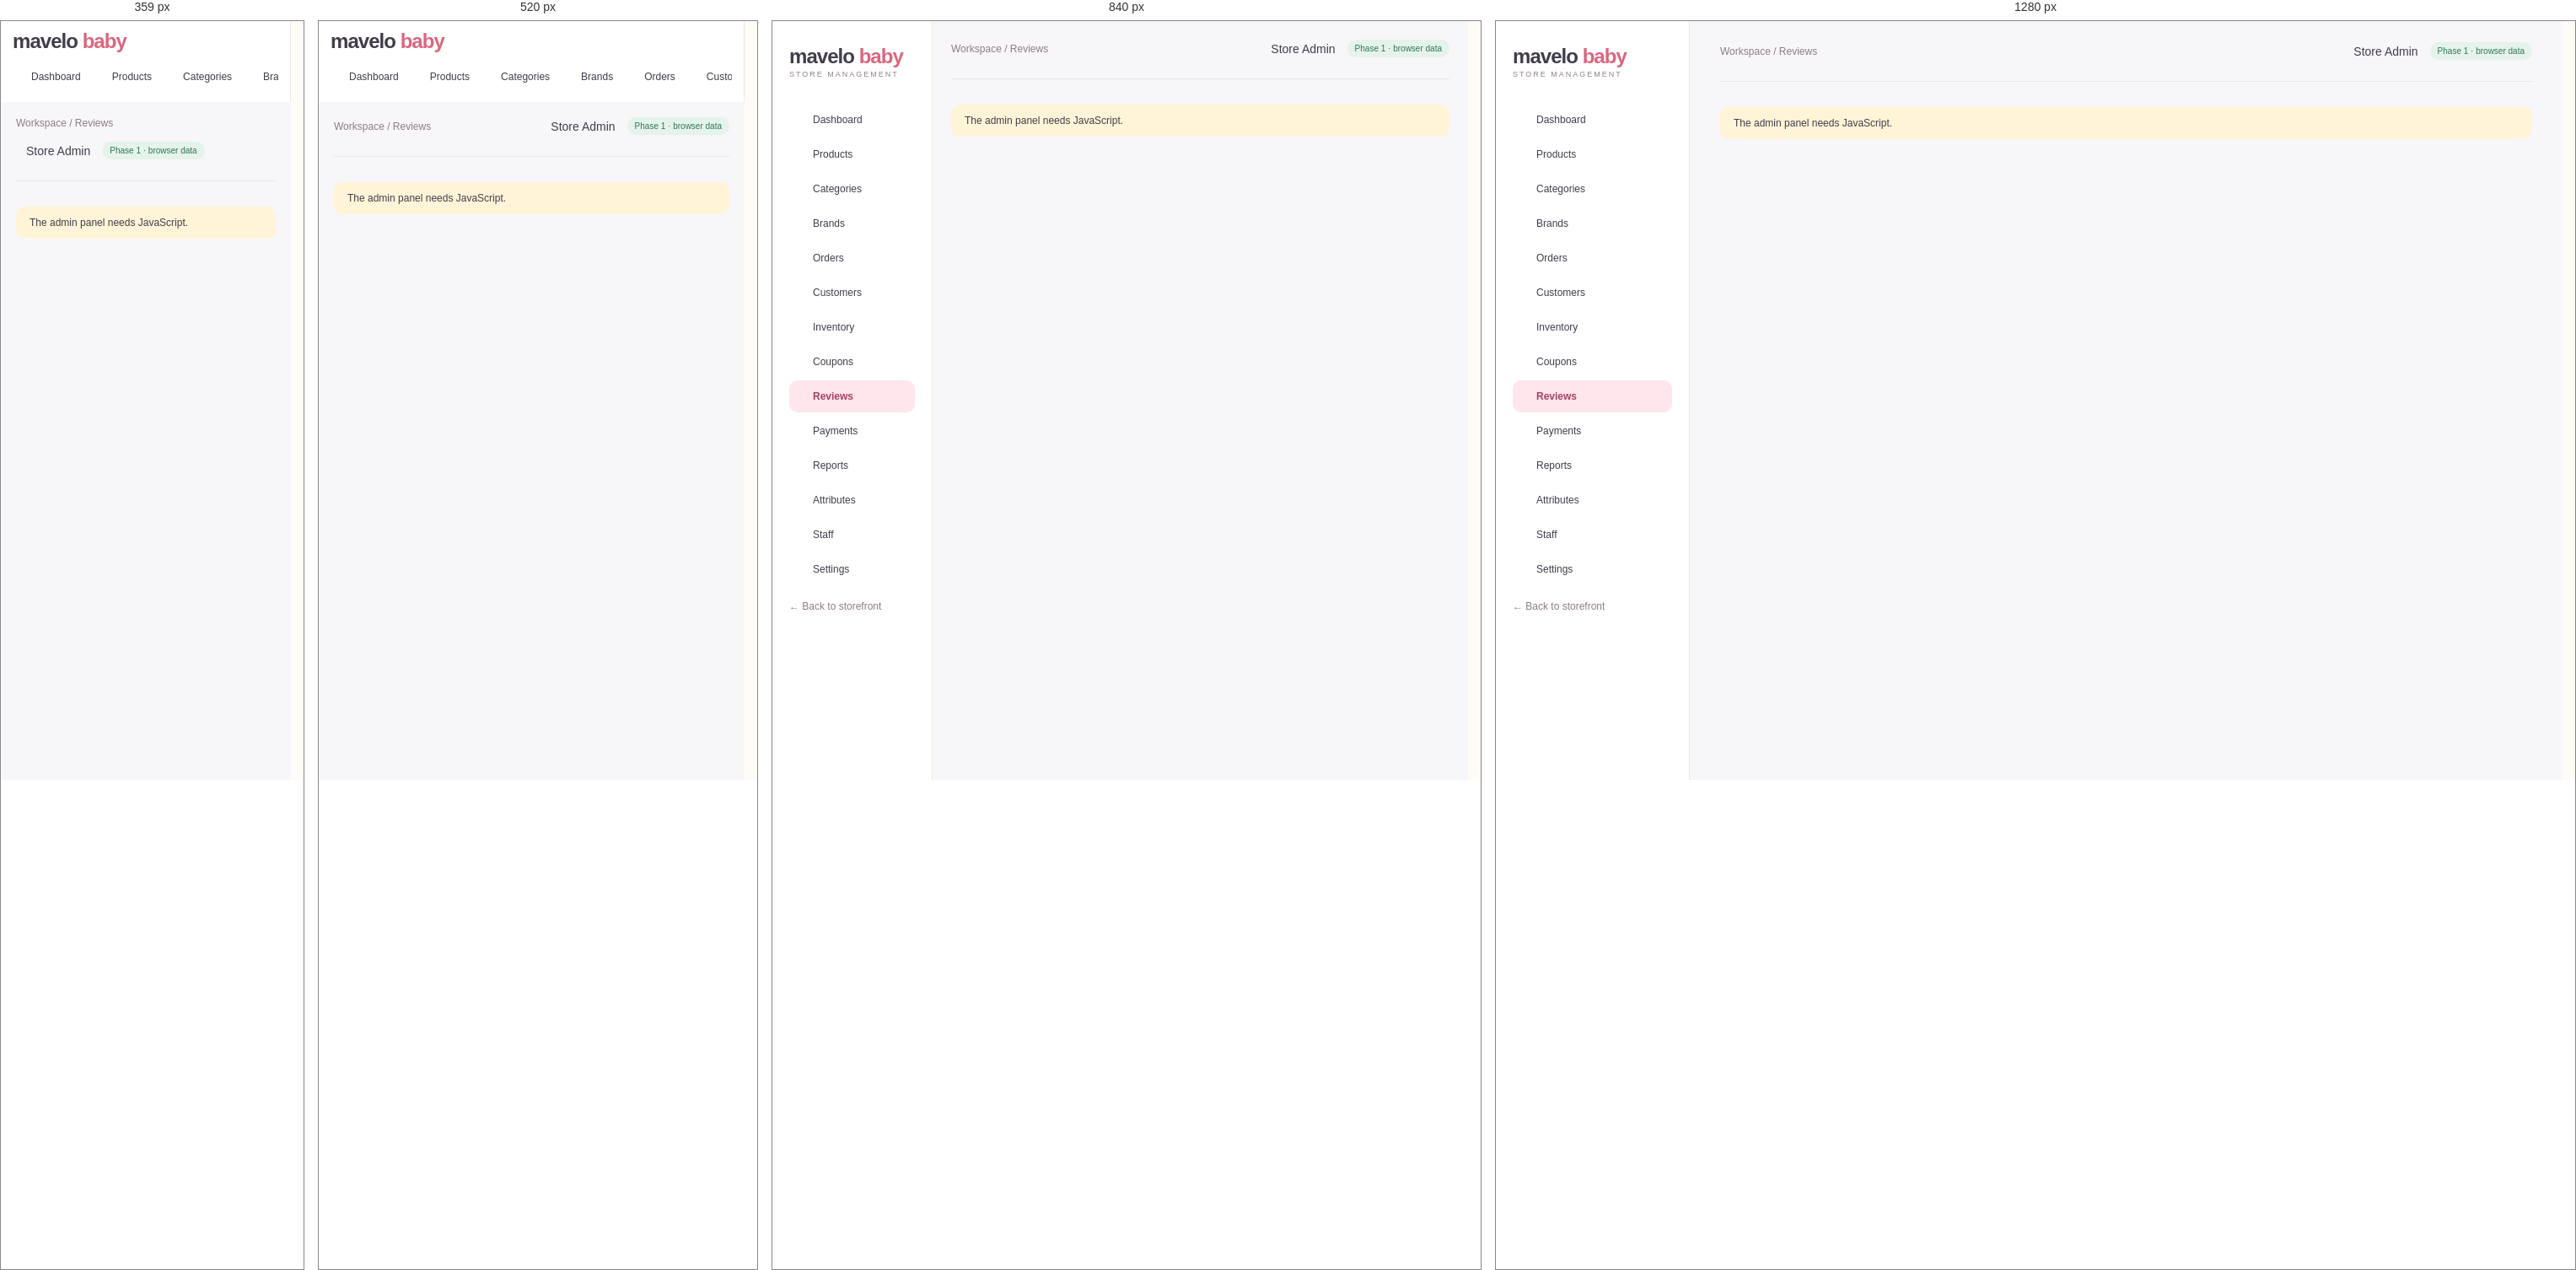
Rendered at 359 px, 520 px, 840 px and 1280 px, left to right.

<!-- file: reviews.html -->
<!doctype html>
<html lang="en"><head><meta charset="utf-8"><meta name="viewport" content="width=device-width,initial-scale=1">
<title>Reviews · Admin | MaveloBaby</title><meta name="description" content="MaveloBaby store management"><meta name="robots" content="noindex,nofollow">
<meta name="theme-color" content="#FFE5EC"><link rel="icon" href="../assets/img/favicon.svg" type="image/svg+xml">
<link rel="preconnect" href="https://fonts.googleapis.com"><link rel="preconnect" href="https://fonts.gstatic.com" crossorigin><link href="https://fonts.googleapis.com/css2?family=DM+Sans:wght@400;500;600;700&family=Manrope:wght@400;500;600;700;800&display=swap" rel="stylesheet"><link rel="stylesheet" href="../assets/css/style.css"><link rel="stylesheet" href="../assets/css/admin.css">
<script defer src="../assets/js/lucide.js"></script><script defer src="../assets/js/data.js"></script><script defer src="../assets/js/core.js"></script><script defer src="../assets/js/admin.js"></script></head><body data-page="admin-reviews" data-root="../"><a class="skip" href="#main">Skip to content</a><div class="admin"><aside class="sidebar"><a href="index.html" class="logo">mavelo <span>baby</span><small>STORE MANAGEMENT</small></a><nav aria-label="Admin"><a href="index.html" class="" ><i data-lucide="layout-dashboard"></i>Dashboard</a><a href="products.html" class="" ><i data-lucide="package"></i>Products</a><a href="categories.html" class="" ><i data-lucide="shapes"></i>Categories</a><a href="brands.html" class="" ><i data-lucide="tag"></i>Brands</a><a href="orders.html" class="" ><i data-lucide="shopping-bag"></i>Orders</a><a href="customers.html" class="" ><i data-lucide="users"></i>Customers</a><a href="inventory.html" class="" ><i data-lucide="boxes"></i>Inventory</a><a href="coupons.html" class="" ><i data-lucide="ticket-percent"></i>Coupons</a><a href="reviews.html" class="active" aria-current=page><i data-lucide="star"></i>Reviews</a><a href="payments.html" class="" ><i data-lucide="wallet"></i>Payments</a><a href="reports.html" class="" ><i data-lucide="chart-no-axes-combined"></i>Reports</a><a href="attributes.html" class="" ><i data-lucide="sliders-horizontal"></i>Attributes</a><a href="staff.html" class="" ><i data-lucide="user-round-cog"></i>Staff</a><a href="settings.html" class="" ><i data-lucide="settings"></i>Settings</a></nav><a class="muted logout" href="../index.html">← Back to storefront</a></aside>
<main class="adminmain" id="main"><header class="adminheader"><span class="muted">Workspace / Reviews</span><span class="who"><i data-lucide="bell"></i> Store Admin <span class="badge">Phase 1 · browser data</span></span></header><div id="view"><noscript><div class="notice">The admin panel needs JavaScript.</div></noscript></div></main></div><dialog id="modal" aria-label="Dialog"></dialog><div id="toast" role="status" aria-live="polite"></div></body></html>

/* @media block from style.css */
@media (max-width: 1000px) {
  .wrap {
    padding: 0 22px;
  }
  .header {
    padding-top: 20px;
    padding-bottom: 20px;
    gap: 15px;
  }
  .nav .wrap {
    gap: 18px;
  }
  .hero h1 {
    font-size: 43px;
  }
  .herocopy {
    padding: 40px 25px;
  }
  .category .bubble {
    width: 85px;
    height: 85px;
  }
  .grid {
    gap: 15px;
  }
  .shopgrid {
    grid-template-columns: repeat(2, 1fr);
  }
  .admin {
    grid-template-columns: 190px 1fr;
  }
  .adminmain {
    padding: 22px;
  }
  .stats {
    grid-template-columns: repeat(2, 1fr);
  }
  .admin .twocol {
    grid-template-columns: 1fr;
  }
  .footergrid {
    gap: 20px;
  }
  .detail {
    gap: 30px;
  }
}

/* @media block from style.css */
@media (max-width: 680px) {
  .wrap {
    padding: 0 18px;
  }
  .announce {
    font-size: 10px;
  }
  .header {
    flex-wrap: wrap;
    padding: 18px;
  }
  .logo {
    font-size: 25px;
  }
  .icons {
    margin-left: auto;
    gap: 13px;
  }
  .search {
    order: 3;
    width: 100%;
    max-width: none;
    flex-basis: 100%;
    padding: 5px 15px;
  }
  .nav {
    display: none;
  }
  .nav.open {
    display: block;
  }
  .nav .wrap {
    flex-wrap: wrap;
    padding: 18px;
    gap: 20px;
  }
  .nav .end {
    margin-left: 0;
  }
  .mobileonly {
    display: inline-block;
  }
  .hero {
    grid-template-columns: 1fr;
    margin-top: 18px;
    min-height: 0;
  }
  .herocopy {
    padding: 32px 25px 20px;
  }
  .hero h1 {
    font-size: 39px;
    margin: 15px 0;
  }
  .heroart {
    height: 300px;
    border-radius: 45% 45% 0 0;
    margin-top: -10px;
  }
  .trust {
    gap: 13px;
    flex-wrap: wrap;
    font-size: 10px;
  }
  .trust span:last-child {
    display: none;
  }
  .section {
    padding-top: 35px;
  }
  .sectionhead h2 {
    font-size: 25px;
  }
  .sectionhead p {
    font-size: 11px;
  }
  .categorygrid {
    grid-template-columns: repeat(3, 1fr);
    gap: 20px;
  }
  .category .bubble {
    width: 80px;
    height: 80px;
  }
  .grid,
  .shopgrid {
    grid-template-columns: repeat(2, minmax(0, 1fr));
    gap: 20px 12px;
  }
  .card h3 {
    font-size: 12px;
  }
  .card .meta {
    font-size: 9px;
  }
  .tag {
    font-size: 8px;
    left: 7px;
    padding: 5px 7px;
  }
  .quick {
    display: none;
  }
  .heart {
    width: 28px;
    height: 28px;
    right: 6px;
  }
  .promos,
  .reviews,
  .detail,
  .twocol {
    grid-template-columns: 1fr;
  }
  .promos {
    margin-top: 35px;
  }
  .promo {
    padding: 25px;
  }
  .brands {
    font-size: 18px;
    gap: 22px;
  }
  .newsletter {
    display: block;
    padding: 25px;
  }
  .newsletter form {
    margin-top: 20px;
    flex-direction: column;
  }
  .footergrid {
    grid-template-columns: 1fr 1fr;
    gap: 25px;
  }
  .footergrid > div:first-child {
    grid-column: 1/-1;
  }
  .copyright {
    gap: 20px;
    line-height: 1.6;
  }
  .shoplayout {
    grid-template-columns: 1fr;
    gap: 15px;
  }
  .filters {
    border: 0;
    padding: 15px;
    background: #f6f0ed;
    border-radius: 12px;
  }
  .filters .filteroptions {
    display: flex;
    flex-wrap: wrap;
    gap: 6px 15px;
  }
  .filters label {
    margin: 5px 0;
  }
  .filters h3 {
    font-size: 14px;
  }
  .toolbar {
    font-size: 11px;
  }
  .pagetitle {
    font-size: 31px;
    margin-bottom: 20px;
  }
  .detail h1 {
    font-size: 29px;
  }
  .cartrow {
    gap: 10px;
    flex-wrap: wrap;
  }
  .cartrow .art {
    width: 70px;
  }
  .cartrow h3 {
    font-size: 13px;
  }
  .formgrid {
    grid-template-columns: 1fr;
  }
  .admin {
    display: block;
  }
  .sidebar {
    padding: 15px;
  }
  .sidebar nav {
    display: flex;
    overflow: auto;
    margin-top: 15px;
    gap: 5px;
  }
  .sidebar nav a {
    white-space: nowrap;
    padding: 10px;
  }
  .adminmain {
    padding: 18px;
  }
  .adminheader {
    gap: 15px;
  }
  .admin h1 {
    font-size: 25px;
  }
  .stats {
    gap: 10px;
  }
  .stat {
    padding: 15px;
  }
  .stat strong {
    font-size: 23px;
  }
  .gallery {
    grid-template-columns: repeat(3, 1fr);
  }
  .rowactions {
    gap: 3px;
  }
  .detail .btn {
    padding: 13px 20px;
  }
}

/* @media block from style.css */
@media (max-width: 680px) {
  .header {
    gap: 10px;
  }
  .header .logo {
    font-size: 23px;
  }
  .header .logo small {
    font-size: 6px;
    letter-spacing: 1px;
  }
  .header .icons {
    gap: 8px;
  }
  .header .iconbtn {
    padding: 3px;
  }
  .header .search {
    margin-top: 7px;
  }
  .header .icons small:empty {
    display: none;
  }
}

/* @media block from style.css */
@media (max-width: 680px) {
  .dd .menu {
    position: static;
    display: block;
    border: 0;
    box-shadow: none;
    padding: 0 0 0 12px;
    margin: 0;
  }
  .dd::after {
    display: none;
  }
  .gifttile {
    grid-column: span 2;
    padding: 22px;
  }
  .hero .heroart {
    min-height: 0;
  }
}

/* @media block from style.css */
@media (max-width: 680px) {
  .sitehead .header {
    padding-top: 12px;
    padding-bottom: 12px;
  }
  .sitehead.scrolled .search {
    display: none;
  }
  .nav.open {
    max-height: calc(100vh - 130px);
    overflow: auto;
  }
  html {
    scroll-padding-top: 110px;
  }
}

/* @media block from style.css */
@media (max-width: 680px) {
  /* header row: menu | logo | icons, search underneath */
  .sitehead .header {
    display: grid;
    grid-template-columns: auto 1fr auto;
    align-items: center;
    column-gap: 6px;
    row-gap: 10px;
    padding: 10px 14px 12px;
  }
  .sitehead .header .mobileonly {
    display: inline-flex;
    align-items: center;
    justify-content: center;
    width: 44px;
    height: 44px;
    margin-left: -8px;
    padding: 0;
    border-radius: 50%;
    color: var(--ink);
    -webkit-tap-highlight-color: transparent;
  }
  .sitehead .header .mobileonly:active {
    background: var(--soft);
  }
  .sitehead .header .logo {
    font-size: 24px;
    line-height: 1.05;
    justify-self: start;
    min-width: 0;
  }
  .sitehead .header .logo small {
    font-size: 7.5px;
    letter-spacing: 1.2px;
    white-space: nowrap;
  }
  .sitehead .header .mobileonly {
    grid-column: 1;
    grid-row: 1;
  }
  .sitehead .header .logo {
    grid-column: 2;
    grid-row: 1;
  }
  .sitehead .header .icons {
    grid-column: 3;
    grid-row: 1;
    margin: 0;
    gap: 2px;
  }
  .sitehead .header .icons .iconbtn {
    width: 40px;
    height: 40px;
    display: inline-flex;
    align-items: center;
    justify-content: center;
    padding: 0;
  }
  .sitehead .header .icons small {
    top: 3px;
    right: 1px;
  }
  .sitehead .header .search {
    grid-column: 1 / -1;
    grid-row: 2;
    order: 0;
    width: 100%;
    max-width: none;
    margin: 0;
    padding: 4px 6px 4px 16px;
  }
  .sitehead .header .search input {
    font-size: 16px; /* prevents iOS zoom on focus */
    min-width: 0;
    padding: 8px 0;
  }
  /* keep header height constant while scrolling (prevents jitter) */
  .sitehead .header,
  .sitehead.scrolled .header {
    padding: 10px 14px 12px;
    transition: none;
  }
  .sitehead.scrolled .header .search {
    display: flex;
  }

  /* drawer */
  .nav,
  .sitehead .nav {
    display: flex;
    flex-direction: column;
    position: fixed;
    top: 0;
    left: 0;
    bottom: 0;
    width: min(86vw, 340px);
    max-height: none;
    overflow: hidden;
    background: var(--bg);
    border: 0;
    box-shadow: 18px 0 50px #4a2f3a26;
    z-index: 100;
    transform: translateX(-102%);
    visibility: hidden;
    transition:
      transform 0.32s cubic-bezier(0.22, 0.8, 0.24, 1),
      visibility 0s linear 0.32s;
    overscroll-behavior: contain;
  }
  .nav.open,
  .sitehead .nav.open {
    display: flex;
    max-height: none;
    transform: none;
    visibility: visible;
    transition:
      transform 0.32s cubic-bezier(0.22, 0.8, 0.24, 1),
      visibility 0s;
  }
  .navscrim {
    display: block;
    position: fixed;
    inset: 0;
    background: #2f2530;
    opacity: 0;
    visibility: hidden;
    z-index: 99;
    transition:
      opacity 0.3s,
      visibility 0s linear 0.3s;
    -webkit-tap-highlight-color: transparent;
  }
  .navscrim.show {
    opacity: 0.45;
    visibility: visible;
    transition: opacity 0.3s;
  }
  body.navlock {
    overflow: hidden;
    touch-action: none;
  }

  .navhead {
    display: flex;
    align-items: center;
    justify-content: space-between;
    flex: none;
    padding: 14px 10px 14px 22px;
    border-bottom: 1px solid var(--line);
  }
  .navhead .logo {
    font-size: 24px;
  }
  .navhead .navclose {
    display: inline-flex;
    align-items: center;
    justify-content: center;
    width: 44px;
    height: 44px;
    border: 0;
    border-radius: 50%;
    background: var(--soft);
    color: var(--ink);
    padding: 0;
  }

  .nav .wrap,
  .sitehead .nav .wrap {
    flex: 1;
    display: flex;
    flex-direction: column;
    flex-wrap: nowrap;
    align-items: stretch;
    gap: 0;
    min-height: 0;
    width: 100%;
    padding: 6px 0 24px;
    overflow-y: auto;
    -webkit-overflow-scrolling: touch;
    font-size: 16px;
  }
  .nav .wrap > a,
  .nav .dd > a {
    display: flex;
    align-items: center;
    justify-content: space-between;
    width: 100%;
    min-height: 54px;
    padding: 0 22px;
    font-size: 16px;
    font-weight: 600;
    border-bottom: 1px solid var(--line);
    -webkit-tap-highlight-color: transparent;
  }
  .nav .wrap > a:active,
  .nav .dd > a:active {
    background: var(--soft);
  }
  .nav .dd {
    border: 0;
  }
  .nav .dd > a svg {
    width: 20px !important;
    height: 20px !important;
    flex: none;
    transition: transform 0.25s;
    color: #8f7c87;
  }
  .nav .dd.open > a {
    color: #c74b68;
    border-bottom-color: transparent;
  }
  .nav .dd.open > a svg {
    transform: rotate(180deg);
    color: #c74b68;
  }
  .nav .dd .menu {
    display: block;
    position: static;
    min-width: 0;
    margin: 0;
    padding: 0;
    border: 0;
    border-radius: 0;
    background: #fdf3f0;
    box-shadow: none;
    overflow: hidden;
    max-height: 0;
    visibility: hidden;
    transition:
      max-height 0.28s ease,
      visibility 0s linear 0.28s;
  }
  .nav .dd.open .menu {
    max-height: 80vh;
    visibility: visible;
    transition: max-height 0.28s ease;
    border-bottom: 1px solid var(--line);
  }
  .nav .dd .menu a {
    display: block;
    padding: 13px 22px 13px 38px;
    font-size: 15px;
    font-weight: 500;
    border-radius: 0;
    -webkit-tap-highlight-color: transparent;
  }
  .nav .dd .menu a:first-child {
    margin-top: 4px;
  }
  .nav .dd .menu a:last-child {
    margin-bottom: 8px;
  }
  .nav .dd .menu a:active {
    background: var(--soft);
  }
  .nav .wrap > a.end {
    margin: 22px 22px 0;
    width: auto;
    min-height: 50px;
    justify-content: center;
    border: 1px solid var(--line);
    border-radius: 40px;
    background: var(--soft);
    font-size: 14px;
    color: #a53a4f;
  }
}

/* @media block from style.css */
@media (max-width: 360px) {
  .sitehead .header .logo small {
    display: none;
  }
}

/* @media block from style.css */
@media (max-width: 680px) {
  #modal {
    width: 100vw;
    max-width: 100vw;
    max-height: 94dvh;
    margin: auto 0 0;
    border-radius: 26px 26px 0 0;
  }
  #modal .modalbody {
    max-height: 94dvh;
    padding: 20px 18px 28px;
  }
  #modal .detail {
    grid-template-columns: minmax(0, 1fr);
    gap: 20px;
  }
  #modal .detail h1 {
    font-size: 24px;
  }
  #modal .modalclose {
    top: 10px;
    right: 10px;
    background: #fff;
  }
}

/* @media block from style.css */
@media (max-width: 680px) {
  .heroslides {
    height: 300px;
    min-height: 0;
    border-radius: 45% 45% 0 0;
    margin-top: -10px;
  }
}

/* @media block from admin.css */
@media(max-width:680px){.admin .filters-row{flex-direction:column;align-items:stretch}.admin .adminheader{flex-wrap:wrap}.admin dialog{padding:20px}}

/* @media block from admin.css */
@media(max-width:680px){.sidebar{height:auto;position:sticky;top:0;z-index:40;padding:10px 14px;overflow:visible}.sidebar .logo small,.sidebar .logout{display:none}.sidebar nav{margin-top:8px}}